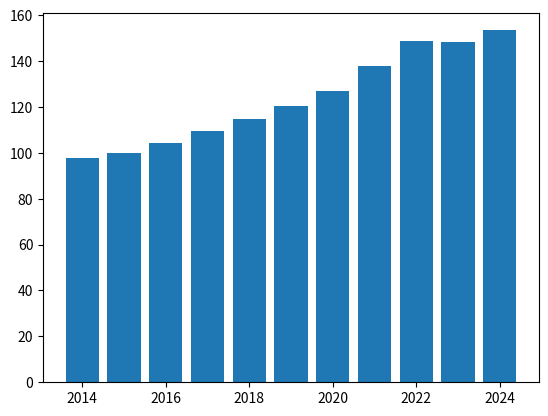
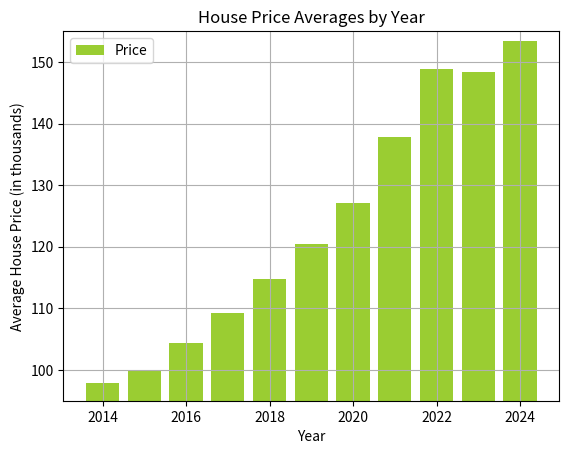
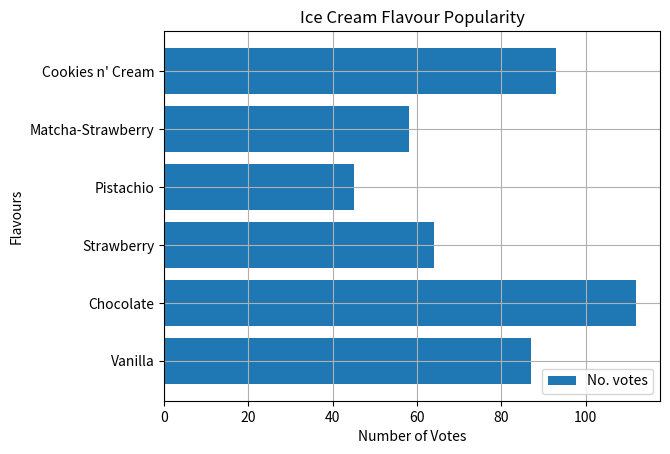
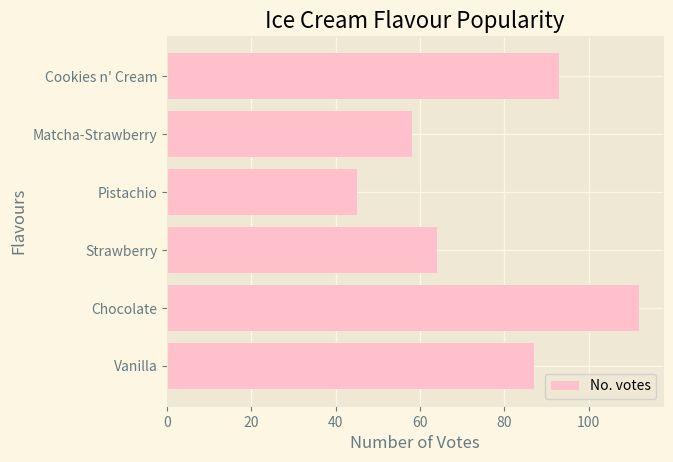
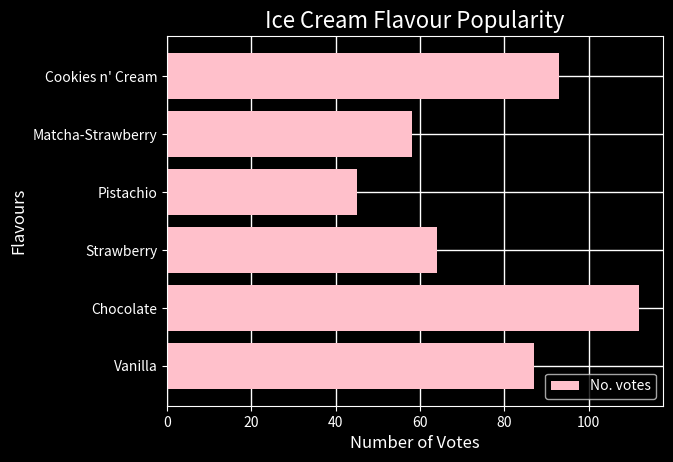

Recreate these plots in Python, in order.
import matplotlib.pyplot as plt

# House Price Averages by Year (eurostat)
years = [2014, 2015, 2016, 2017, 2018, 2019, 2020, 2021, 2022, 2023, 2024]
avg_house_price = [97.8, 100, 104.3, 109.3, 114.8, 120.4, 127.1, 137.8, 148.9, 148.4, 153.4]
# Ice Cream Flavour Popularity
flavours = ["Vanilla", "Chocolate", "Strawberry", "Pistachio", "Matcha-Strawberry", "Cookies n' Cream"]
votes = [87, 112, 64, 45, 58, 93]

plt.bar(years, avg_house_price)

plt.bar(years, avg_house_price, label='Price', color= 'yellowgreen')
plt.title('House Price Averages by Year')
plt.xlabel('Year')
plt.ylabel('Average House Price (in thousands)')
plt.legend()
plt.grid(True)
plt.ylim(95, 155)
plt.show()

plt.barh(flavours, votes, label='No. votes')
plt.title('Ice Cream Flavour Popularity')
plt.xlabel('Number of Votes')
plt.ylabel('Flavours')
plt.legend()
plt.grid(True)
plt.show()

print(plt.style.available)

# solarizedlight style
plt.style.use('Solarize_Light2')

plt.barh(flavours, votes, label='No. votes', color= 'pink')
plt.title('Ice Cream Flavour Popularity')
plt.xlabel('Number of Votes')
plt.ylabel('Flavours')
plt.legend()
plt.grid(True)
plt.show()

# dark background style
plt.style.use('dark_background')

plt.barh(flavours, votes, label='No. votes', color= 'pink')
plt.title('Ice Cream Flavour Popularity')
plt.xlabel('Number of Votes')
plt.ylabel('Flavours')
plt.legend()
plt.grid(True)
plt.show()
